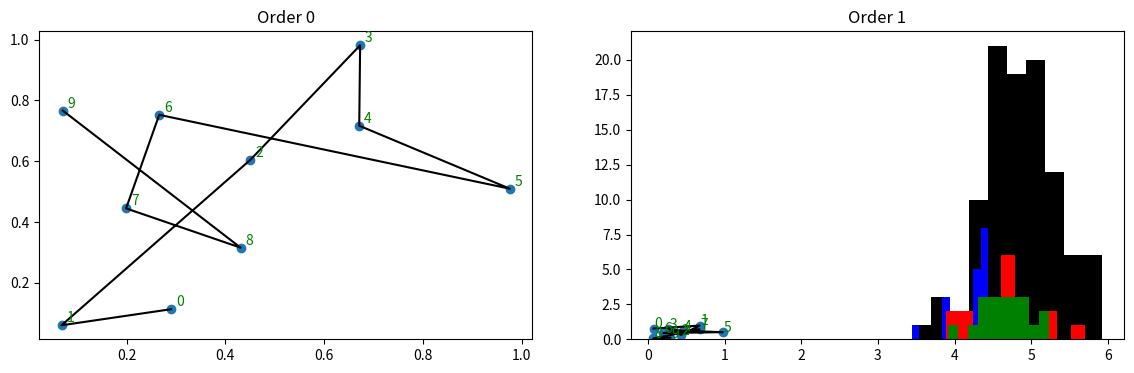

This chart was generated by the following Python code: (Note: this script raises an exception after producing the figure.)
%matplotlib inline
import matplotlib.pyplot as plt
import numpy as np
import math

n_cities = 10
cities = np.random.rand(n_cities, 2)
rng = np.random.default_rng()

order0 = rng.permutation(n_cities)
order1 = rng.permutation(n_cities)
print(order0)
print(order1)

fig = plt.figure(figsize=(14, 4))
ax = plt.subplot(1, 2, 1)
ind = order0
plt.title("Order 0")
ax.scatter(cities[ind, 0], cities[ind, 1])
ax.plot(cities[ind, 0], cities[ind, 1], 'k')
for i in range(n_cities):
    ax.annotate(i, (cities[ind[i], 0]+0.01, cities[ind[i], 1]+0.01), c='g')
ax = plt.subplot(1, 2, 2)
ind = order1
plt.title("Order 1")
ax.scatter(cities[ind, 0], cities[ind, 1])
ax.plot(cities[ind, 0], cities[ind, 1], 'k')
for i in range(n_cities):
    ax.annotate(i, (cities[ind[i], 0]+0.01, cities[ind[i], 1]+0.01), c='g')

n_population = 100
population = np.array([rng.permutation(n_cities) for i in range(n_population)])
population[:5]

d = np.zeros((n_cities, n_cities))
for i in range(n_cities):
    for j in range(i):
        d[i, j] = np.sqrt((cities[i, 0] - cities[j, 0])**2 + (cities[i,1] - cities[j, 1])**2)
        d[j, i] = d[i, j]
d[:3, :3]

def total_distance(order, distances):
    t = 0
    for i in range(1, len(order)):
        t += distances[order[i-1], order[i]]
    return t

print("order 0:", total_distance(order0, d))
print("order 1:", total_distance(order1, d))

def evaluate(population, distances):
    fitness = np.zeros(len(population))
    for i in range(len(population)):
        fitness[i] = total_distance(population[i], distances)
    return fitness

fitness = evaluate(population, d)
for i in range(3):
    print(population[i], fitness[i])
print("Minimum: ")
print(population[np.argmin(fitness)], np.min(fitness))

def truncation_selection(population, fitness, p=0.2):
    n_elites = int(np.floor(len(population) * p))
    elites = np.argsort(fitness)[:n_elites]
    return population[elites], fitness[elites]

elites, efit = truncation_selection(population, fitness)
plt.hist(fitness, color='k')
plt.hist(efit, color='b');

def fp_selection(population, fitness):
    p = (np.max(fitness) - fitness)
    p /= np.sum(p)
    rng = np.random.default_rng()
    ind = rng.choice(len(population), p=p)
    return population[ind], fitness[ind]

fp_fits = np.zeros(len(efit))
for i in range(len(efit)):
    p, f = fp_selection(population, fitness)
    fp_fits[i] = f
plt.hist(fitness, color='k')
plt.hist(efit, color='b')
plt.hist(fp_fits, color='r');

def tournament_selection(population, fitness, t_size=3):
    ind = rng.choice(len(population))
    return population[ind], fitness[ind]

# %load solutions/3_1_1.py

t_fits = np.zeros(len(efit))
for i in range(len(efit)):
    p, f = tournament_selection(population, fitness)
    t_fits[i] = f
plt.hist(fitness, color='k')
plt.hist(efit, color='b')
plt.hist(fp_fits, color='r')
plt.hist(t_fits, color='g');

def one_point(p1, p2):
    rng = np.random.default_rng()
    x = rng.choice(np.arange(1, np.minimum(len(p1)-1, len(p2)-1)))
    return np.concatenate((p1[:x], p2[x:])), np.concatenate((p2[:x],p1[x:]))

parent1, _ = tournament_selection(population, fitness)
parent2, _ = tournament_selection(population, fitness)
print(parent1, parent2)
child1, child2 = one_point(parent1, parent2)
print("crossover: ")
print(child1, child2)

from pymoo.operators.crossover import edge_recombination_crossover as erc

print(population[0], population[1])
erc.erx(population[0], population[1])

def mutate(ind):
    return ind

# %load solutions/3_1_2.py

print(population[0], population[1])
child = erc.erx(population[0], population[1])
print(child)
mutate(child)

def ga_step(population):
    fitness = evaluate(population, d)
    next_pop, _ = truncation_selection(population, fitness)
    while len(next_pop) < len(population):
        parent1, _ = tournament_selection(population, fitness)
        parent2, _ = tournament_selection(population, fitness)
        child = erc.erx(parent1, parent2)
        child = mutate(child)
        next_pop = np.concatenate((next_pop, [child]))
    return next_pop, fitness

n_cities = 20
cities = np.random.rand(n_cities, 2)
d = np.zeros((n_cities, n_cities))
for i in range(n_cities):
    for j in range(i):
        d[i, j] = np.sqrt((cities[i, 0] - cities[j, 0])**2 + (cities[i,1] - cities[j, 1])**2)
        d[j, i] = d[i, j]

n_population = 100
n_gen = 100
population = np.array([rng.permutation(n_cities) for i in range(n_population)])
minfit = np.zeros(n_gen)
for i in range(n_gen):
    population, fitness = ga_step(population)
    minfit[i] = np.min(fitness)
    if i > 2 and minfit[i] < minfit[i-1]:
        print(i, minfit[i])

plt.plot(minfit);

